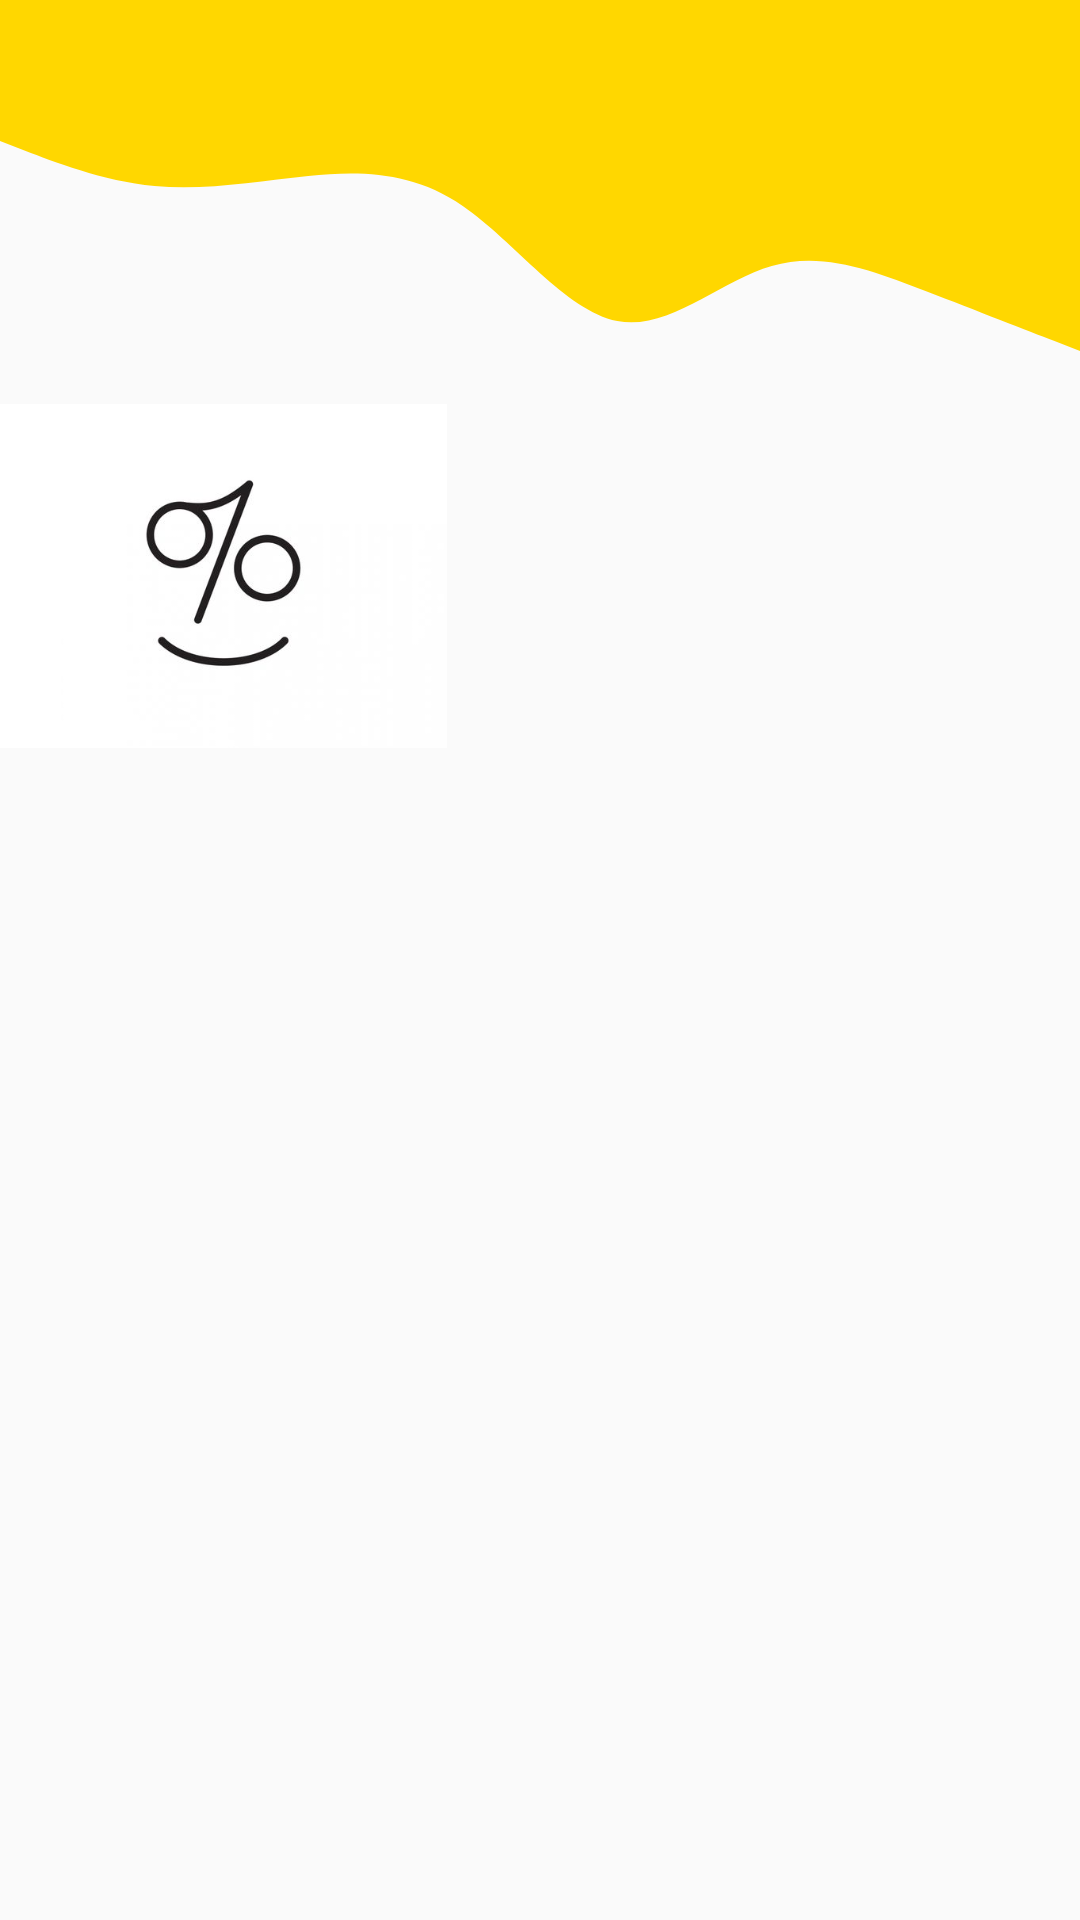

Produce the Android XML layout that renders to this screen, including the resource entries it uses.
<!-- AndroidManifest.xml: application theme AppTheme -->
<!-- res/layout/drawer_navigation.xml -->
<?xml version="1.0" encoding="utf-8"?>
<androidx.constraintlayout.widget.ConstraintLayout
    xmlns:android="http://schemas.android.com/apk/res/android"
    xmlns:tools="http://schemas.android.com/tools"
    android:layout_width="match_parent"
    android:layout_height="match_parent">
<LinearLayout
    android:layout_width="match_parent"
    android:layout_height="wrap_content"
    android:orientation="vertical"
    tools:ignore="MissingConstraints">

    <View
        android:id="@+id/view"
        android:layout_width="match_parent"
        android:layout_height="27dp"
        android:background="#FFD700" />

    <View
        android:id="@+id/view4"
        android:layout_width="match_parent"
        android:layout_height="100dp"
        android:background="@drawable/ic_y4w" />

    <ImageView
        android:layout_width="149dp"
        android:layout_height="130dp"
        android:src="@drawable/iconlauncher"
        />


</LinearLayout>
</androidx.constraintlayout.widget.ConstraintLayout>
<!-- resources referenced by this layout -->
<resources>
  <!-- drawable ic_y4w (drawable) -->
  <vector xmlns:android="http://schemas.android.com/apk/res/android"
      android:width="1440dp"
      android:height="320dp"
      android:viewportWidth="1440"
      android:viewportHeight="320">
    <path
        android:pathData="M0,64L34.3,74.7C68.6,85 137,107 206,112C274.3,117 343,107 411,101.3C480,96 549,96 617,133.3C685.7,171 754,245 823,256C891.4,267 960,213 1029,197.3C1097.1,181 1166,203 1234,224C1302.9,245 1371,267 1406,277.3L1440,288L1440,0L1405.7,0C1371.4,0 1303,0 1234,0C1165.7,0 1097,0 1029,0C960,0 891,0 823,0C754.3,0 686,0 617,0C548.6,0 480,0 411,0C342.9,0 274,0 206,0C137.1,0 69,0 34,0L0,0Z"
        android:fillColor="#ffd700"/>
  </vector>
  <!-- drawable iconlauncher: jpg bitmap (drawable, 8489 bytes) -->
  <style name="AppTheme" parent="Theme.AppCompat.Light.NoActionBar">
          
          <item name="colorPrimary">@color/colorPrimary</item>
          <item name="colorPrimaryDark">@color/colorPrimaryDark</item>
  
      </style>
  <color name="colorPrimary">#ffd700</color>
  <color name="colorPrimaryDark">#ffd700</color>
</resources>
